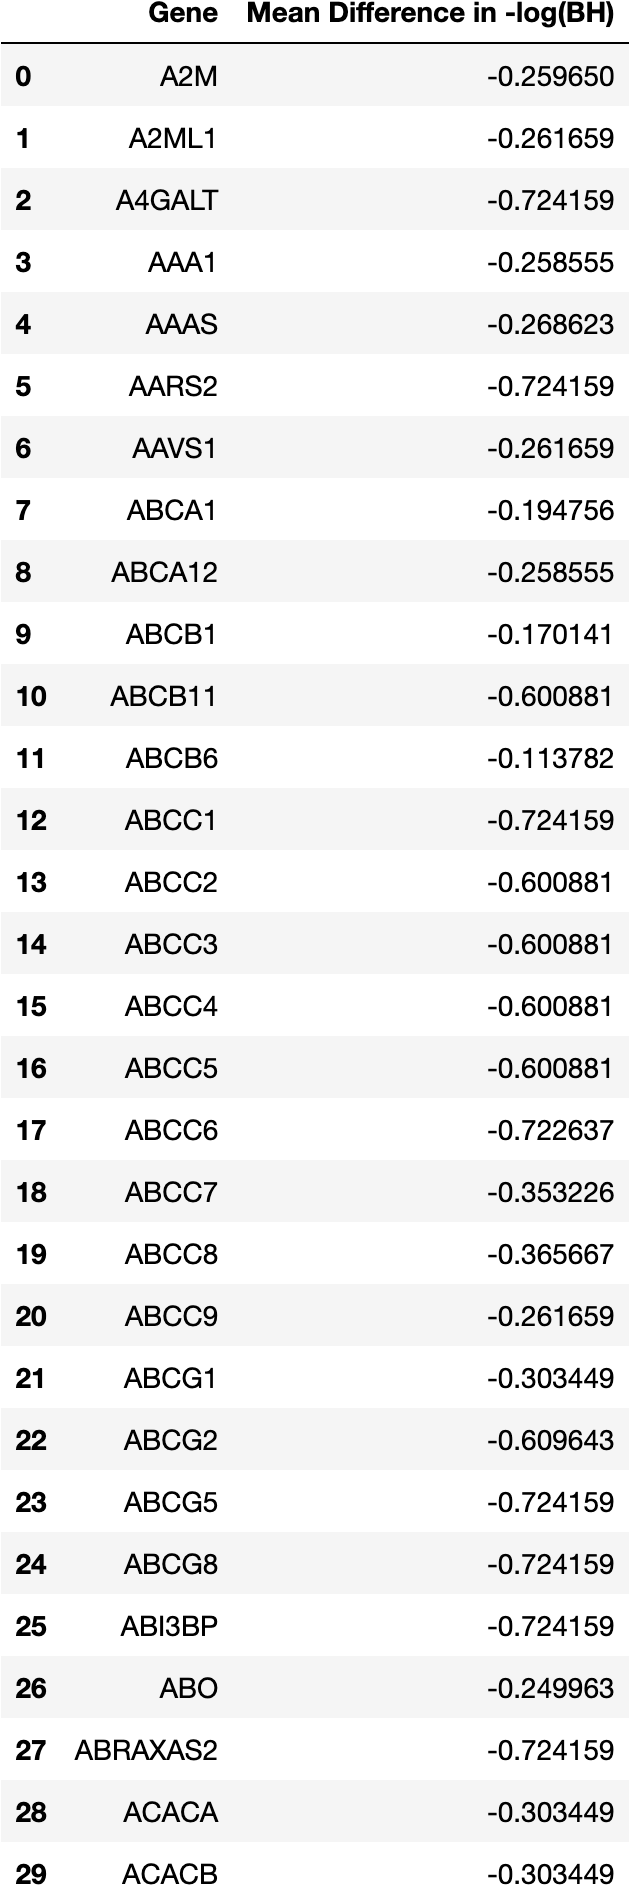

The data file committed next to this chart (first rows):
Gene, Mean Difference in -log(BH)
A2M, -0.2597
A2ML1, -0.2617
A4GALT, -0.7242
AAA1, -0.2586
AAAS, -0.2686
AARS2, -0.7242
AAVS1, -0.2617
ABCA1, -0.1948
ABCA12, -0.2586
ABCB1, -0.1701
ABCB11, -0.6009
ABCB6, -0.1138
ABCC1, -0.7242
ABCC2, -0.6009
ABCC3, -0.6009
ABCC4, -0.6009
ABCC5, -0.6009
ABCC6, -0.7226
ABCC7, -0.3532
ABCC8, -0.3657
ABCC9, -0.2617
ABCG1, -0.3034
ABCG2, -0.6096
ABCG5, -0.7242
ABCG8, -0.7242
ABI3BP, -0.7242
ABO, -0.25
ABRAXAS2, -0.7242
ACACA, -0.3034
ACACB, -0.3034
ACAD9, -0.2617
ACADM, -0.2617
ACAT1, -0.2586
ACAT2, -0.3034
ACE, -0.583
ACE1, -0.7242
ACHE, -0.253
ACKR1, -0.7242
ACKR3, -0.02454
ACO1, -0.7242
ACO2, -0.6009
ACOD1, -0.2586
ACOT7, -0.7051
ACOT8, -0.2586
ACOXL, -0.7242
ACP5, -0.2113
ACSF2, 0.05632
ACSM3, -0.3034
ACSS1, -0.7242
ACT, -0.3692
ACTA1, -0.3977
ACTBL2, -0.7051
ACTG1, -0.7051
ACTG1P14, -0.7242
ACTG2, -0.577
ACTL8, -0.6009
ACTR3B, -0.7242
ACVR1B, -0.7242
ADA, -0.3471
ADAM10, -0.02454
... 2,822 more rows
